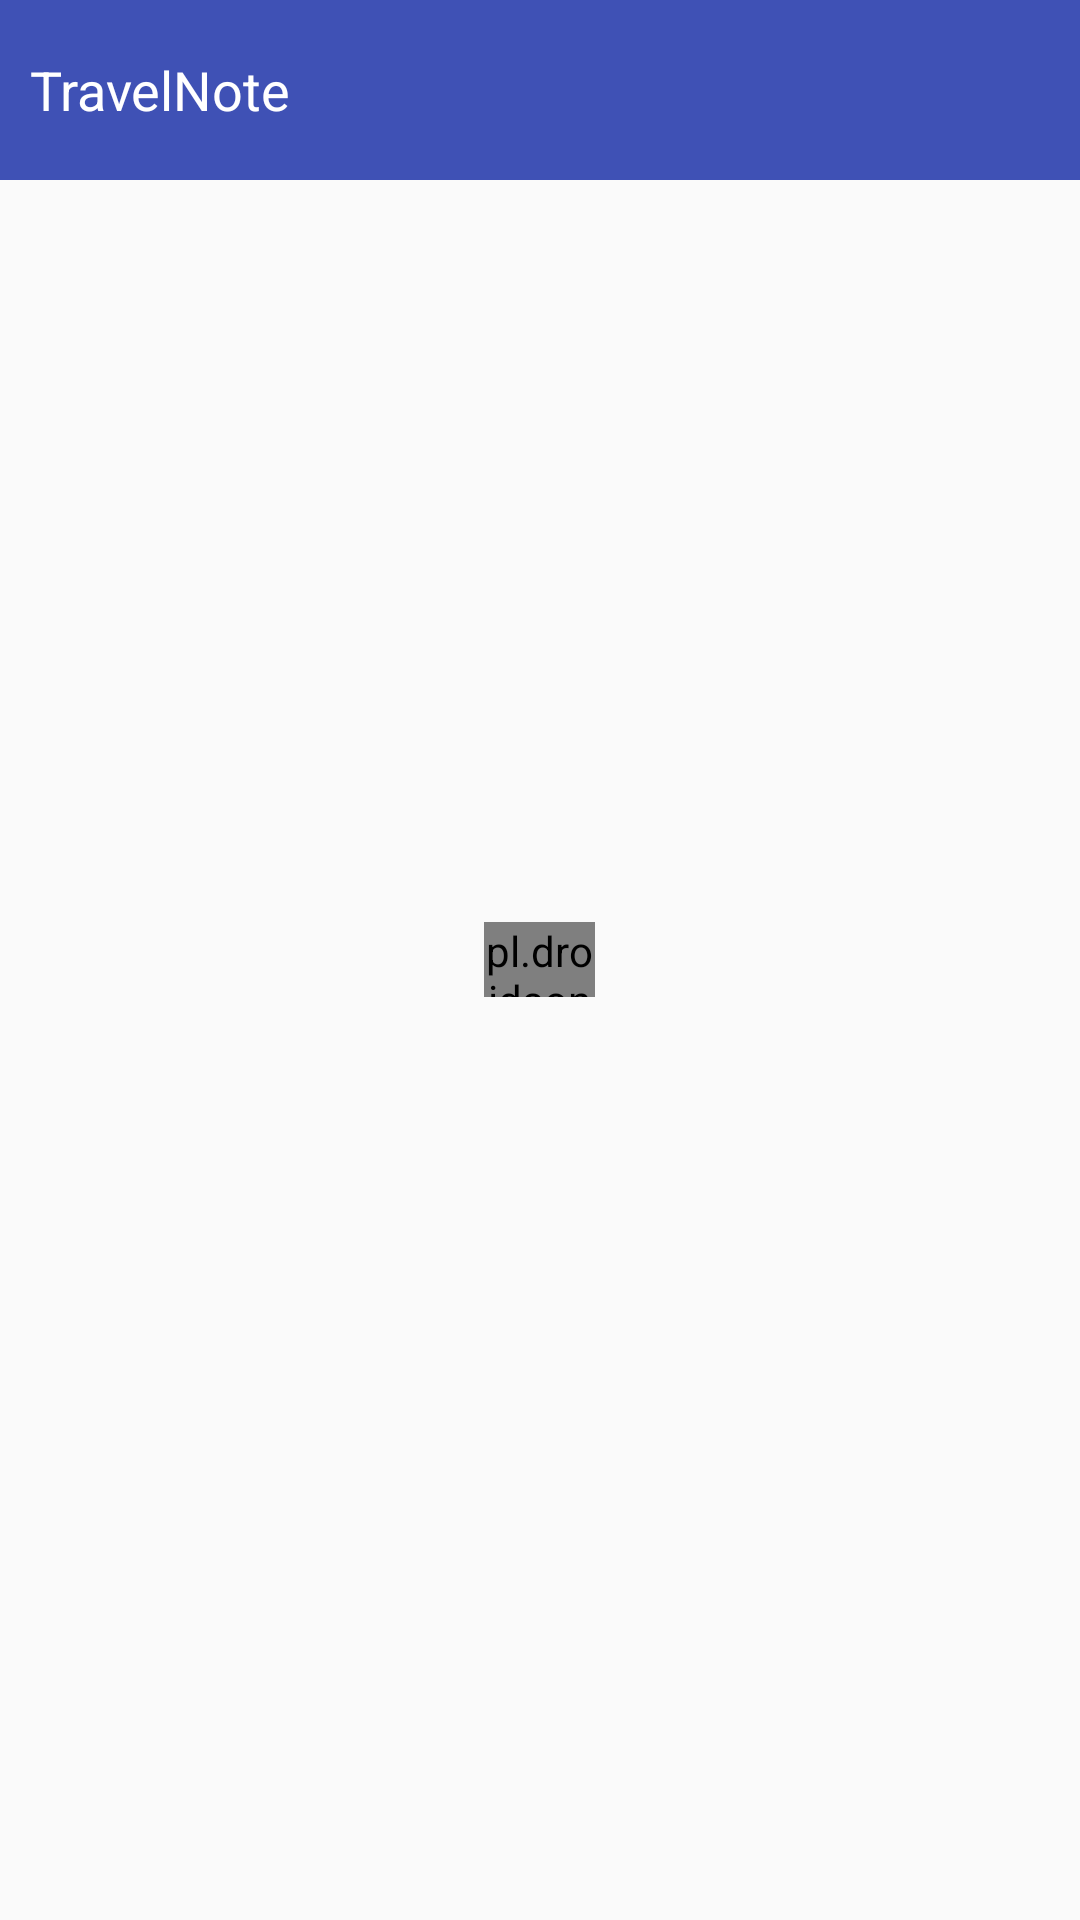

Here is an Android app screen rendered from its layout file. Give the layout XML and the strings, colors and styles it references.
<!-- AndroidManifest.xml: activity theme Theme.AppCompat.Light.NoActionBar -->
<!-- res/layout/activity_main.xml -->
<?xml version="1.0" encoding="utf-8"?>
<LinearLayout
    xmlns:android="http://schemas.android.com/apk/res/android"
    xmlns:app="http://schemas.android.com/apk/res-auto"
    xmlns:tools="http://schemas.android.com/tools" android:layout_width="match_parent"
    android:layout_height="match_parent" tools:context="com.example.travelnote.activity.MainActivity"
    android:orientation="vertical">
    <FrameLayout
        android:layout_width="match_parent"
        android:layout_height="match_parent">
        <android.support.v4.widget.SwipeRefreshLayout
            android:id="@+id/swipeLayout"
            android:layout_width="match_parent"
            android:layout_height="wrap_content">
            <android.support.v7.widget.RecyclerView
                android:id="@+id/recyclerPullMore"
                android:layout_width="match_parent"
                android:layout_height="wrap_content"/>
        </android.support.v4.widget.SwipeRefreshLayout>
        <RelativeLayout
            android:id="@+id/rl"
            android:layout_width="match_parent"
            android:layout_height="match_parent">
            <pl.droidsonroids.gif.GifImageView
                android:id="@+id/iv_base_progress_icon"
                android:layout_width="37dp"
                android:layout_height="25dp"
                android:layout_centerInParent="true" />
        </RelativeLayout>
        <include layout="@layout/title_bar"/>
    </FrameLayout>

</LinearLayout>
<!-- res/layout/title_bar.xml (included above) -->
<?xml version="1.0" encoding="utf-8"?>
<LinearLayout
    android:id="@+id/titleBar"
    xmlns:android="http://schemas.android.com/apk/res/android"
    android:orientation="horizontal"
    android:layout_width="match_parent"
    android:layout_height="60dp"
    android:background="@color/colorPrimary"
    android:gravity="center_vertical">
    <ImageView
        android:layout_width="wrap_content"
        android:layout_height="wrap_content"
        android:layout_marginLeft="10dp"
        android:src="@mipmap/fanhui"/>
    <TextView
        android:layout_width="wrap_content"
        android:layout_height="wrap_content"
        android:textColor="@color/white"
        android:textSize="18sp"
        android:text="TravelNote"/>

</LinearLayout>
<!-- resources referenced by this layout -->
<resources>
  <color name="colorPrimary">#3F51B5</color>
  <color name="white">#FFFFFF</color>
</resources>
